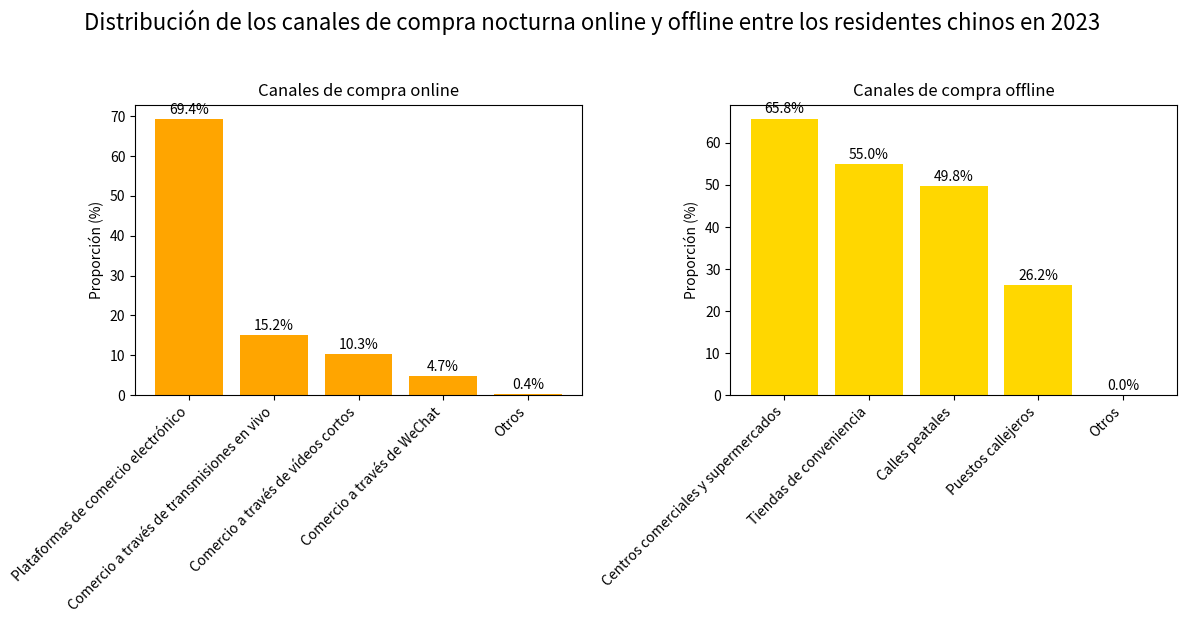

Generate this figure with matplotlib:
import matplotlib.pyplot as plt
import numpy as np

# Preparación de datos
canales_online = ["Plataformas de comercio electrónico", "Comercio a través de transmisiones en vivo", "Comercio a través de vídeos cortos", "Comercio a través de WeChat", "Otros"]
porcentajes_online = [69.4, 15.2, 10.3, 4.7, 0.4]

canales_offline = ["Centros comerciales y supermercados", "Tiendas de conveniencia", "Calles peatales", "Puestos callejeros", "Otros"]
porcentajes_offline = [65.8, 55.0, 49.8, 26.2, 0.0]

# Configurar el lienzo y los subgráficos
fig, (ax1, ax2) = plt.subplots(1, 2, figsize=(12, 6))

# Dibujar el gráfico de barras para los canales de compra online
x1 = np.arange(len(canales_online))
barras1 = ax1.bar(x1, porcentajes_online, color='orange')
ax1.set_title('Canales de compra online')
ax1.set_ylabel('Proporción (%)')
ax1.set_xticks(x1)
ax1.set_xticklabels(canales_online, rotation=45, ha='right')

# Agregar etiquetas de valor para los canales de compra online
for barra in barras1:
    altura = barra.get_height()
    ax1.text(barra.get_x() + barra.get_width()/2., altura + 0.5,
             f'{altura}%', ha='center', va='bottom')

# Dibujar el gráfico de barras para los canales de compra offline
x2 = np.arange(len(canales_offline))
barras2 = ax2.bar(x2, porcentajes_offline, color='gold')
ax2.set_title('Canales de compra offline')
ax2.set_ylabel('Proporción (%)')
ax2.set_xticks(x2)
ax2.set_xticklabels(canales_offline, rotation=45, ha='right')

# Agregar etiquetas de valor para los canales de compra offline
for barra in barras2:
    altura = barra.get_height()
    ax2.text(barra.get_x() + barra.get_width()/2., altura + 0.5,
             f'{altura}%', ha='center', va='bottom')

plt.suptitle('Distribución de los canales de compra nocturna online y offline entre los residentes chinos en 2023', fontsize=16, y=1.03)
plt.tight_layout()
plt.show()
